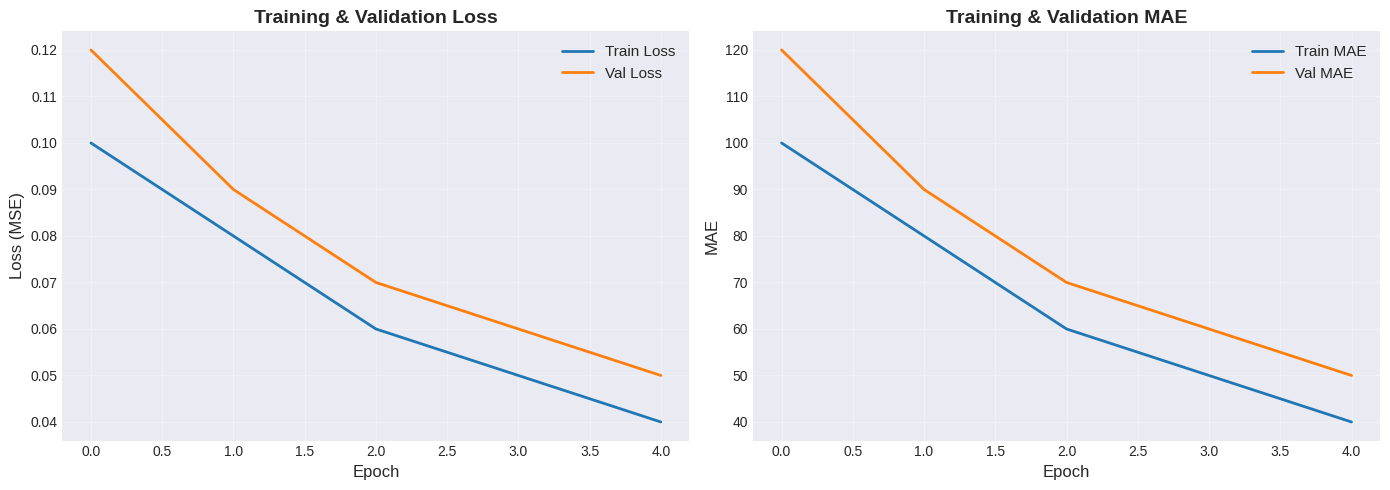
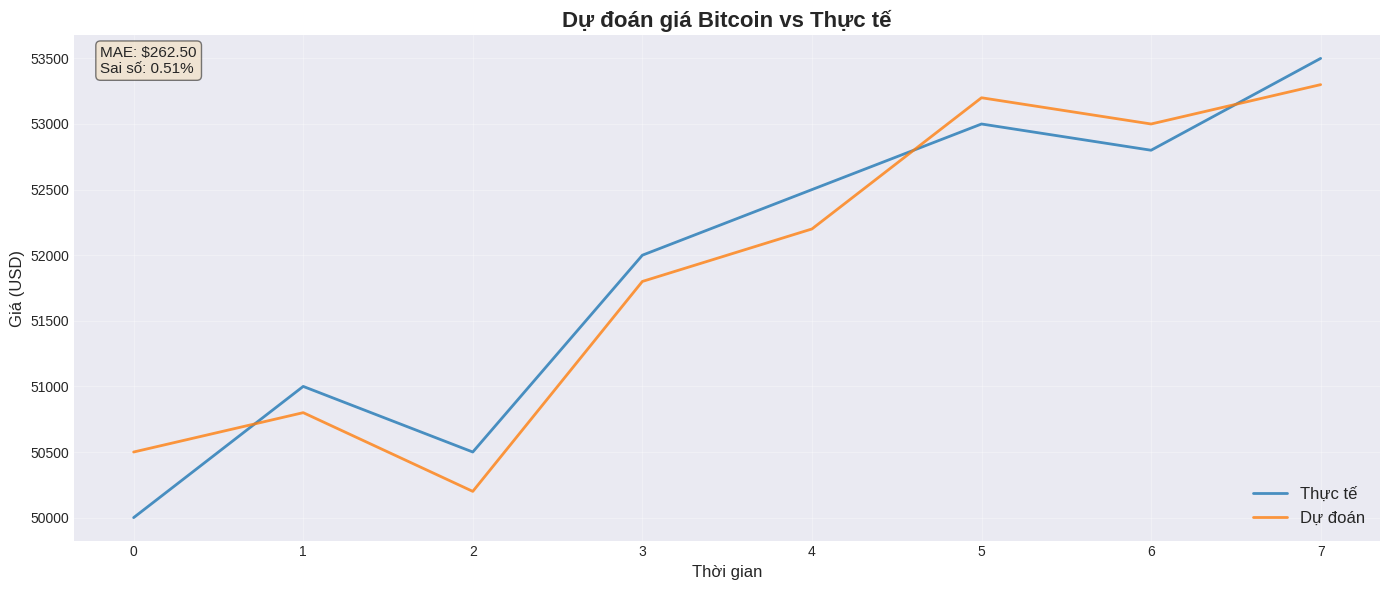

Recreate these plots in Python, in order.
"""
📊 PLOTS MODULE - VẼ BIỂU ĐỒ
------------------------------

Giải thích bằng ví dụ đời sống:
- Visual giúp "thấy" data bằng mắt thay vì đọc số
- Biểu đồ dễ hiểu hơn hàng trăm con số
- Dễ nhận pattern, outlier, trend

Các biểu đồ:
1. Training History: Loss và val_loss qua từng epoch
2. Predictions vs Actual: So sánh dự đoán và thực tế
3. Residuals: Sai số phân phối như thế nào
4. All-in-One: Tất cả trong 1 figure
"""

from typing import Optional

import matplotlib.pyplot as plt
import numpy as np


# Set style cho plots
plt.style.use('seaborn-v0_8-darkgrid')


def plot_training_history(history, save_path: Optional[str] = None) -> None:
    """
    Vẽ biểu đồ training history (loss và val_loss)

    Giải thích bằng ví dụ đời sống:
    - Giống như "điểm số qua các bài kiểm tra"
    - Thấy model có học được không

    Args:
        history: Training history từ model.fit()
        save_path: Đường dẫn để lưu plot
    """
    fig, axes = plt.subplots(1, 2, figsize=(14, 5))

    # Loss plot
    axes[0].plot(history.history['loss'], label='Train Loss', linewidth=2)
    axes[0].plot(history.history['val_loss'], label='Val Loss', linewidth=2)
    axes[0].set_title('Training & Validation Loss', fontsize=14, fontweight='bold')
    axes[0].set_xlabel('Epoch', fontsize=12)
    axes[0].set_ylabel('Loss (MSE)', fontsize=12)
    axes[0].legend(fontsize=11)
    axes[0].grid(True, alpha=0.3)

    # MAE plot
    axes[1].plot(history.history['mae'], label='Train MAE', linewidth=2)
    axes[1].plot(history.history['val_mae'], label='Val MAE', linewidth=2)
    axes[1].set_title('Training & Validation MAE', fontsize=14, fontweight='bold')
    axes[1].set_xlabel('Epoch', fontsize=12)
    axes[1].set_ylabel('MAE', fontsize=12)
    axes[1].legend(fontsize=11)
    axes[1].grid(True, alpha=0.3)

    plt.tight_layout()

    if save_path:
        plt.savefig(save_path, dpi=300, bbox_inches='tight')
        print(f"💾 Đã lưu training history plot: {save_path}")

    plt.show()


def plot_predictions(
    y_true: np.ndarray,
    y_pred: np.ndarray,
    save_path: Optional[str] = None,
    n_samples: Optional[int] = None
) -> None:
    """
    Vẽ biểu đồ dự đoán vs thực tế

    Giải thích bằng ví dụ đời sống:
    - Giống như "so sánh đáp án với bài làm"
    - Thấy model dự đoán đúng/sai ở đâu

    Args:
        y_true: Giá trị thật
        y_pred: Dự đoán
        save_path: Đường dẫn để lưu plot
        n_samples: Số mẫu vẽ (None = vẽ tất cả)
    """
    if n_samples is not None:
        y_true = y_true[:n_samples]
        y_pred = y_pred[:n_samples]

    plt.figure(figsize=(14, 6))

    # Vẽ thực tế
    plt.plot(y_true, label='Thực tế', linewidth=2, alpha=0.8)

    # Vẽ dự đoán
    plt.plot(y_pred, label='Dự đoán', linewidth=2, alpha=0.8)

    plt.title('Dự đoán giá Bitcoin vs Thực tế', fontsize=16, fontweight='bold')
    plt.xlabel('Thời gian', fontsize=12)
    plt.ylabel('Giá (USD)', fontsize=12)
    plt.legend(fontsize=12)
    plt.grid(True, alpha=0.3)

    # Thêm text với metrics
    mae = np.mean(np.abs(y_true - y_pred))
    pct_error = (mae / np.mean(y_true)) * 100
    plt.text(0.02, 0.98, f'MAE: ${mae:.2f}\nSai số: {pct_error:.2f}%',
             transform=plt.gca().transAxes, fontsize=11,
             verticalalignment='top',
             bbox=dict(boxstyle='round', facecolor='wheat', alpha=0.5))

    plt.tight_layout()

    if save_path:
        plt.savefig(save_path, dpi=300, bbox_inches='tight')
        print(f"💾 Đã lưu predictions plot: {save_path}")

    plt.show()


def plot_residuals(
    y_true: np.ndarray,
    y_pred: np.ndarray,
    save_path: Optional[str] = None
) -> None:
    """
    Vẽ biểu đồ residuals (sai số)

    Giải thích bằng ví dụ đời sống:
    - Giống như "xem bài làm chi tiết" - sai ở đâu, nhiều hay ít
    - Residuals = Thực tế - Dự đoán

    Args:
        y_true: Giá trị thật
        y_pred: Dự đoán
        save_path: Đường dẫn để lưu plot
    """
    residuals = y_true - y_pred

    fig, axes = plt.subplots(1, 2, figsize=(14, 5))

    # Residuals over time
    axes[0].plot(residuals, linewidth=1)
    axes[0].axhline(y=0, color='r', linestyle='--', linewidth=1)
    axes[0].set_title('Sai số (Residuals) theo thời gian', fontsize=14, fontweight='bold')
    axes[0].set_xlabel('Thời gian', fontsize=12)
    axes[0].set_ylabel('Sai số (USD)', fontsize=12)
    axes[0].grid(True, alpha=0.3)

    # Histogram of residuals
    axes[1].hist(residuals, bins=50, edgecolor='black', alpha=0.7)
    axes[1].axvline(x=0, color='r', linestyle='--', linewidth=1)
    axes[1].set_title('Phân phối sai số', fontsize=14, fontweight='bold')
    axes[1].set_xlabel('Sai số (USD)', fontsize=12)
    axes[1].set_ylabel('Tần suất', fontsize=12)
    axes[1].grid(True, alpha=0.3)

    plt.tight_layout()

    if save_path:
        plt.savefig(save_path, dpi=300, bbox_inches='tight')
        print(f"💾 Đã lưu residuals plot: {save_path}")

    plt.show()


def plot_price_history(
    df,
    price_column: str = "close",
    save_path: Optional[str] = None
) -> None:
    """
    Vẽ lịch sử giá

    Args:
        df: DataFrame chứa dữ liệu
        price_column: Cột giá muốn vẽ
        save_path: Đường dẫn để lưu plot
    """
    plt.figure(figsize=(14, 6))
    plt.plot(df['datetime'], df[price_column], linewidth=2, color='#2E86AB')

    plt.title(f'Lịch sử giá Bitcoin ({price_column})', fontsize=16, fontweight='bold')
    plt.xlabel('Thời gian', fontsize=12)
    plt.ylabel('Giá (USD)', fontsize=12)
    plt.grid(True, alpha=0.3)
    plt.xticks(rotation=45)

    # Format y-axis
    plt.gca().yaxis.set_major_formatter(plt.FuncFormatter(lambda x, p: f'${x/1000:.0f}K'))

    plt.tight_layout()

    if save_path:
        plt.savefig(save_path, dpi=300, bbox_inches='tight')
        print(f"💾 Đã lưu price history plot: {save_path}")

    plt.show()


def plot_all_in_one(
    history,
    y_true: np.ndarray,
    y_pred: np.ndarray,
    save_path: Optional[str] = None
) -> None:
    """
    Vẽ tất cả plots vào một figure

    Giải thích bằng ví dụ đời sống:
    - Giống như "poster tổng hợp" - thấy tất cả ở 1 nơi
    - 4 plots: history, predictions, residuals, histogram

    Args:
        history: Training history
        y_true: Giá trị thật
        y_pred: Dự đoán
        save_path: Đường dẫn để lưu plot
    """
    plt.figure(figsize=(16, 10))

    # 1. Training History (top left)
    ax1 = plt.subplot(2, 2, 1)
    ax1.plot(history.history['loss'], label='Train Loss', linewidth=2)
    ax1.plot(history.history['val_loss'], label='Val Loss', linewidth=2)
    ax1.set_title('Training & Validation Loss', fontsize=12, fontweight='bold')
    ax1.set_xlabel('Epoch')
    ax1.set_ylabel('Loss (MSE)')
    ax1.legend()
    ax1.grid(True, alpha=0.3)

    # 2. Predictions (top right)
    ax2 = plt.subplot(2, 2, 2)
    ax2.plot(y_true, label='Thực tế', linewidth=2, alpha=0.8)
    ax2.plot(y_pred, label='Dự đoán', linewidth=2, alpha=0.8)
    ax2.set_title('Dự đoán vs Thực tế', fontsize=12, fontweight='bold')
    ax2.set_xlabel('Thời gian')
    ax2.set_ylabel('Giá (USD)')
    ax2.legend()
    ax2.grid(True, alpha=0.3)

    # 3. Residuals (bottom left)
    residuals = y_true - y_pred
    ax3 = plt.subplot(2, 2, 3)
    ax3.plot(residuals, linewidth=1)
    ax3.axhline(y=0, color='r', linestyle='--', linewidth=1)
    ax3.set_title('Sai số (Residuals)', fontsize=12, fontweight='bold')
    ax3.set_xlabel('Thời gian')
    ax3.set_ylabel('Sai số (USD)')
    ax3.grid(True, alpha=0.3)

    # 4. Histogram (bottom right)
    ax4 = plt.subplot(2, 2, 4)
    ax4.hist(residuals, bins=50, edgecolor='black', alpha=0.7)
    ax4.axvline(x=0, color='r', linestyle='--', linewidth=1)
    ax4.set_title('Phân phối sai số', fontsize=12, fontweight='bold')
    ax4.set_xlabel('Sai số (USD)')
    ax4.set_ylabel('Tần suất')
    ax4.grid(True, alpha=0.3)

    plt.suptitle('Tổng hợp kết quả dự đoán giá Bitcoin', fontsize=16, fontweight='bold')
    plt.tight_layout()

    if save_path:
        plt.savefig(save_path, dpi=300, bbox_inches='tight')
        print(f"💾 Đã lưu all-in-one plot: {save_path}")

    plt.show()


if __name__ == "__main__":
    # Test function
    print("Testing plot functions...")

    # Test plot_training_history
    class MockHistory:
        history = {
            'loss': [0.1, 0.08, 0.06, 0.05, 0.04],
            'val_loss': [0.12, 0.09, 0.07, 0.06, 0.05],
            'mae': [100, 80, 60, 50, 40],
            'val_mae': [120, 90, 70, 60, 50]
        }

    plot_training_history(MockHistory())

    # Test plot_predictions
    y_true = np.array([50000, 51000, 50500, 52000, 52500, 53000, 52800, 53500])
    y_pred = np.array([50500, 50800, 50200, 51800, 52200, 53200, 53000, 53300])
    plot_predictions(y_true, y_pred)
